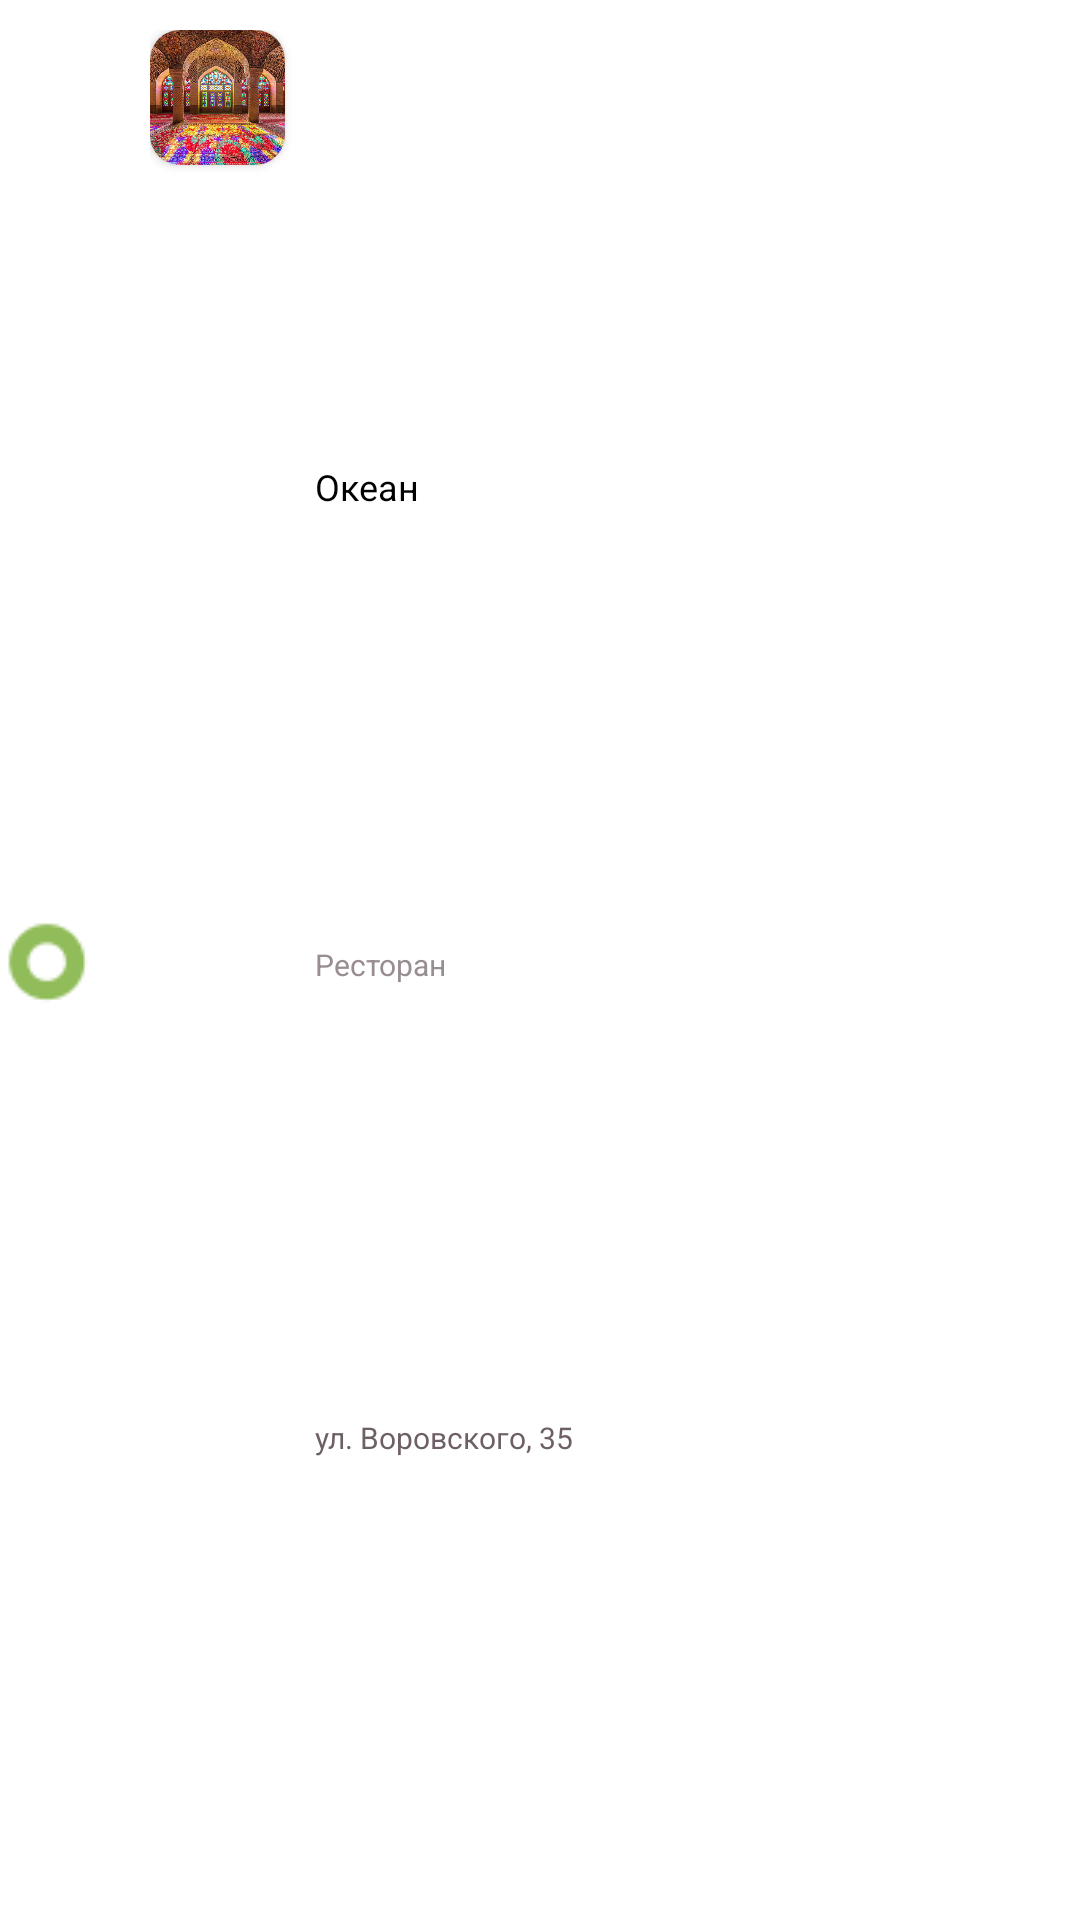

Reconstruct the res/layout file that produces this screen, plus the resources it refers to.
<!-- AndroidManifest.xml: application theme Theme.RecommendationApp -->
<!-- res/layout/map_info_restaurant.xml -->
<?xml version="1.0" encoding="utf-8"?>
<androidx.constraintlayout.widget.ConstraintLayout xmlns:android="http://schemas.android.com/apk/res/android"
    xmlns:app="http://schemas.android.com/apk/res-auto"
    android:id="@+id/restaurnat_info_root"
    android:layout_width="220dp"
    android:layout_height="wrap_content"
    android:padding="10dp"
    android:paddingStart="50dp"
    android:background="@drawable/bubble_info">
    <androidx.cardview.widget.CardView
        android:id="@+id/restaurant_image_holder"
        android:layout_width="wrap_content"
        android:layout_height="wrap_content"
        app:cardCornerRadius="10dp"
        app:layout_constraintStart_toStartOf="parent"
        app:layout_constraintTop_toTopOf="parent">

        <ImageView
            android:id="@+id/restaurant_image"
            android:layout_width="45dp"
            android:layout_height="45dp"
            android:scaleType="centerCrop"
            android:src="@drawable/mosque" />
    </androidx.cardview.widget.CardView>

    <TextView
        android:id="@+id/restaurant_name"
        android:layout_width="0dp"
        android:layout_height="wrap_content"
        android:layout_marginHorizontal="10dp"
        android:text="Океан"
        android:scrollHorizontally="true"
        android:ellipsize="end"
        android:maxLines="1"
        android:textColor="@color/black"
        android:textSize="12sp"
        app:layout_constraintBottom_toTopOf="@+id/restaurant_tags"
        app:layout_constraintEnd_toEndOf="parent"
        app:layout_constraintStart_toEndOf="@+id/restaurant_image_holder"
        app:layout_constraintTop_toTopOf="parent" />

    <TextView
        android:id="@+id/restaurant_tags"
        android:layout_width="0dp"
        android:layout_height="wrap_content"
        android:layout_marginHorizontal="10dp"
        android:scrollHorizontally="true"
        android:ellipsize="end"
        android:maxLines="1"
        android:text="Ресторан"
        android:textColor="@color/gray_500"
        android:textSize="10sp"
        app:layout_constraintBottom_toTopOf="@+id/restaurant_address"
        app:layout_constraintEnd_toEndOf="parent"
        app:layout_constraintStart_toEndOf="@id/restaurant_image_holder"
        app:layout_constraintTop_toBottomOf="@+id/restaurant_name" />

    <TextView
        android:id="@+id/restaurant_address"
        android:layout_width="0dp"
        android:layout_height="wrap_content"
        android:layout_marginHorizontal="10dp"
        android:ellipsize="end"
        android:maxLines="2"
        android:scrollHorizontally="true"
        android:text="ул. Воровского, 35"
        android:textColor="@color/gray_700"
        android:textSize="10sp"
        app:layout_constraintBottom_toBottomOf="parent"
        app:layout_constraintEnd_toEndOf="parent"
        app:layout_constraintStart_toEndOf="@id/restaurant_image_holder"
        app:layout_constraintTop_toBottomOf="@+id/restaurant_tags" />
</androidx.constraintlayout.widget.ConstraintLayout>
<!-- resources referenced by this layout -->
<resources>
  <color name="black">#FF000000</color>
  <color name="gray_500">#978d92</color>
  <color name="gray_700">#6d5f66</color>
  <color name="white">#FFFFFFFF</color>
  <color name="orange_500">#F4743B</color>
  <color name="purple_700">#FF3700B3</color>
  <color name="teal_700">#FF018786</color>
  <style name="Widget.RecommendationApp.TextInputLayout" parent="Widget.MaterialComponents.TextInputLayout.OutlinedBox">
          <item name="materialThemeOverlay">@style/ThemeOverlay.RecommendationApp.TextInputLayout</item>
          <item name="boxBackgroundColor">@color/white</item>
          <item name="boxStrokeColor">@color/orange_500</item>
          <item name="boxStrokeWidth">0dp</item>
      </style>
  <style name="ShapeAppearance.RecommendationApp.SmallComponent" parent="ShapeAppearance.MaterialComponents.SmallComponent">
          <item name="cornerFamily">rounded</item>
          <item name="cornerSize">50%</item>
      </style>
  <style name="ThemeOverlay.RecommendationApp.BottomSheetDialog" parent="ThemeOverlay.MaterialComponents.BottomSheetDialog">
          <item name="bottomSheetStyle">@style/ModalBottomSheetDialog</item>
      </style>
  <style name="Widget.RecommendationApp.Chip" parent="Widget.MaterialComponents.Chip.Choice">
          <item name="chipBackgroundColor">@color/background_chip_tint_default</item>
          <item name="chipStrokeWidth">1dp</item>
          <item name="chipStrokeColor">@color/stroke_tint</item>
          <item name="android:textColor">@color/text_chip_tint_default</item>
          <item name="shapeAppearanceOverlay">@null</item>
      </style>
  <style name="Widget.RecommendationApp.CollapsingToolbar" parent="Widget.MaterialComponents.Toolbar.Primary">
          <item name="materialThemeOverlay">@style/ThemeOverlay.RecommendationApp.CollapsingToolbar</item>
      </style>
  <style name="ThemeOverlay.RecommendationApp.TextInputLayout" parent="">
          <item name="colorPrimary">@color/white</item>
          <item name="hintEnabled">false</item>
          <item name="editTextStyle">@style/Widget.MaterialComponents.TextInputEditText.OutlinedBox</item>
      </style>
  <style name="ModalBottomSheetDialog" parent="ThemeOverlay.MaterialComponents.BottomSheetDialog">
          <item name="bottomSheetStyle">@style/ModalBottomSheet</item>
          <item name="shapeAppearance">@style/ShapeAppearance.RecommendationApp.LargeComponent</item>
      </style>
  <style name="ThemeOverlay.RecommendationApp.CollapsingToolbar" parent="">
          <item name="contentScrim">@color/white</item>
          <item name="collapsedTitleTextColor">@color/black</item>
          <item name="expandedTitleTextColor">@color/white</item>
          <item name="expandedTitleGravity">center_horizontal|bottom</item>
      </style>
  <style name="ModalBottomSheet" parent="Widget.MaterialComponents.BottomSheet.Modal">
          <item name="enableEdgeToEdge">true</item>
          <item name="behavior_skipCollapsed">true</item>
          <item name="android:layout_height">match_parent</item>
      </style>
  <style name="ShapeAppearance.RecommendationApp.LargeComponent" parent="ShapeAppearance.MaterialComponents.LargeComponent">
          <item name="cornerFamily">rounded</item>
          <item name="cornerSize">24dp</item>
      </style>
</resources>
